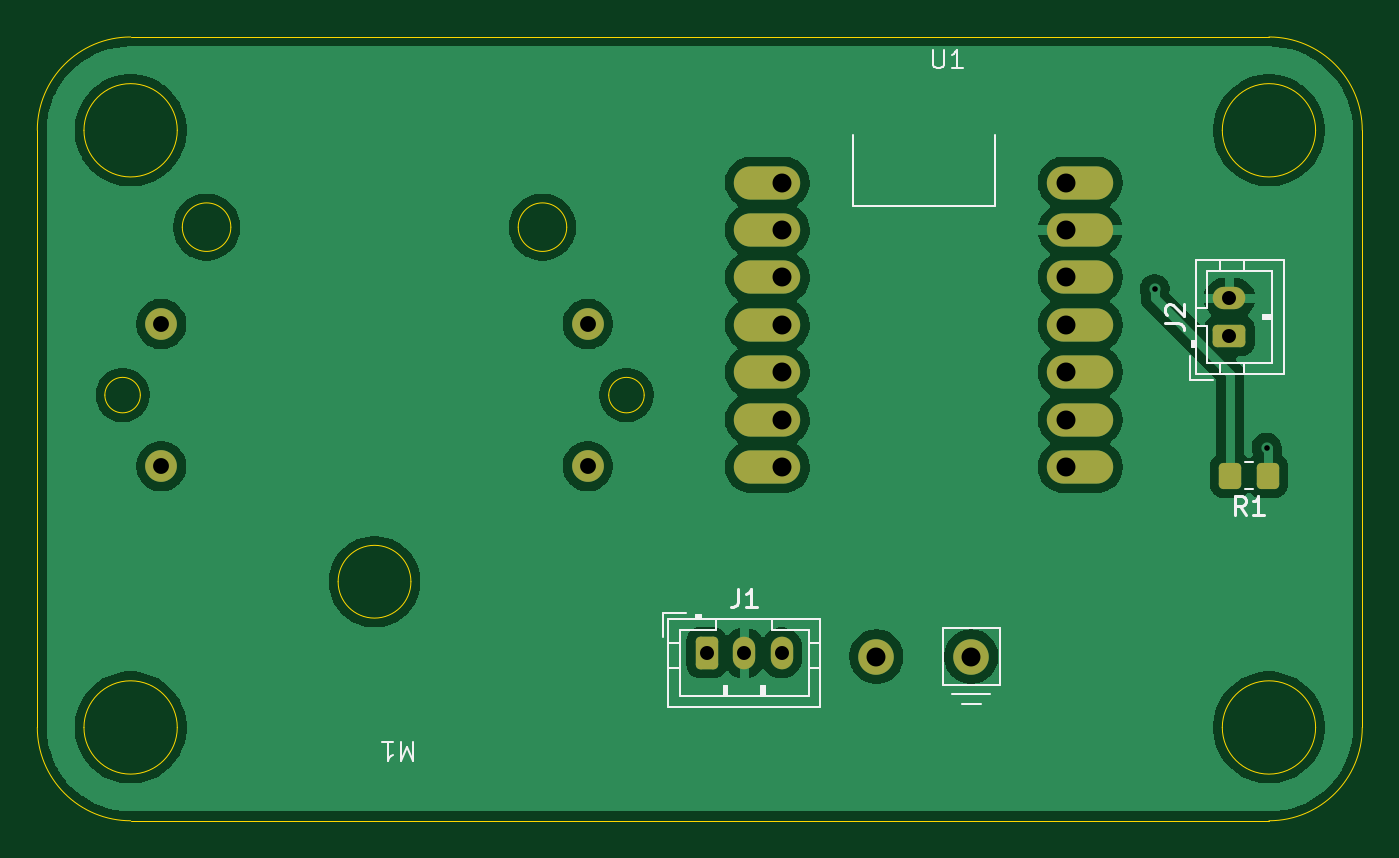
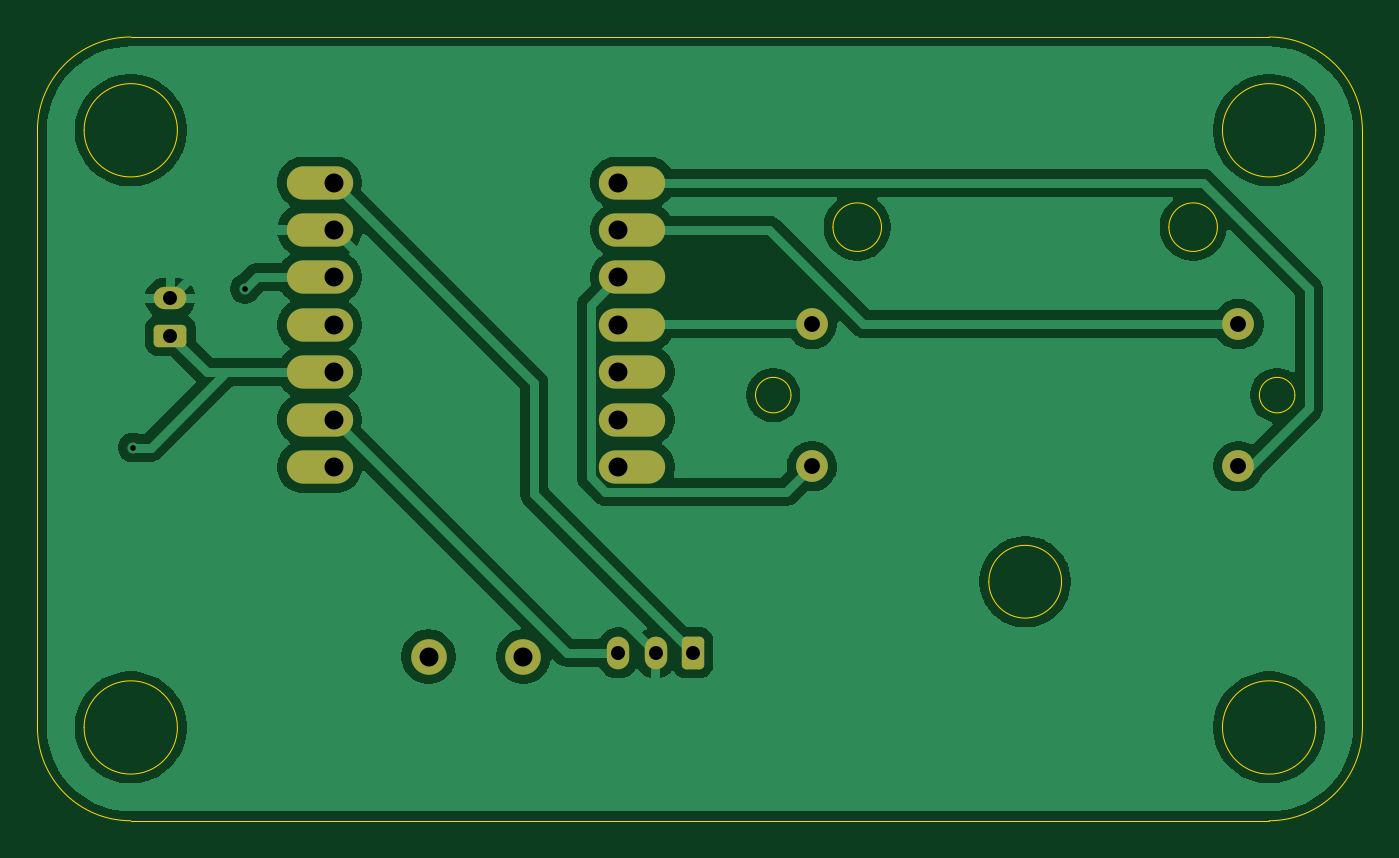
Circuit board: 11 layer files. Board 71.0 x 42.0 mm.
- bottom_copper: display_new-B_Cu.gbr (57045 bytes)
- bottom_mask: display_new-B_Mask.gbr (2067 bytes)
- paste: display_new-B_Paste.gbr (454 bytes)
- bottom_silk: display_new-B_Silkscreen.gbr (455 bytes)
- outline: display_new-Edge_Cuts.gbr (2352 bytes)
- top_copper: display_new-F_Cu.gbr (63001 bytes)
- top_mask: display_new-F_Mask.gbr (2244 bytes)
- paste: display_new-F_Paste.gbr (1176 bytes)
- top_silk: display_new-F_Silkscreen.gbr (7142 bytes)
- drill: display_new-NPTH.drl (269 bytes)
- drill: display_new-PTH.drl (878 bytes)

=== bottom_copper: display_new-B_Cu.gbr (57045 bytes, source omitted) ===
=== bottom_mask: display_new-B_Mask.gbr (2067 bytes, source withheld) ===
=== paste: display_new-B_Paste.gbr ===
%TF.GenerationSoftware,KiCad,Pcbnew,9.0.6*%
%TF.CreationDate,2026-02-28T16:28:42-08:00*%
%TF.ProjectId,display_new,64697370-6c61-4795-9f6e-65772e6b6963,rev?*%
%TF.SameCoordinates,Original*%
%TF.FileFunction,Paste,Bot*%
%TF.FilePolarity,Positive*%
%FSLAX46Y46*%
G04 Gerber Fmt 4.6, Leading zero omitted, Abs format (unit mm)*
G04 Created by KiCad (PCBNEW 9.0.6) date 2026-02-28 16:28:42*
%MOMM*%
%LPD*%
G01*
G04 APERTURE LIST*
G04 APERTURE END LIST*
M02*

=== bottom_silk: display_new-B_Silkscreen.gbr ===
%TF.GenerationSoftware,KiCad,Pcbnew,9.0.6*%
%TF.CreationDate,2026-02-28T16:28:42-08:00*%
%TF.ProjectId,display_new,64697370-6c61-4795-9f6e-65772e6b6963,rev?*%
%TF.SameCoordinates,Original*%
%TF.FileFunction,Legend,Bot*%
%TF.FilePolarity,Positive*%
%FSLAX46Y46*%
G04 Gerber Fmt 4.6, Leading zero omitted, Abs format (unit mm)*
G04 Created by KiCad (PCBNEW 9.0.6) date 2026-02-28 16:28:42*
%MOMM*%
%LPD*%
G01*
G04 APERTURE LIST*
G04 APERTURE END LIST*
M02*

=== outline: display_new-Edge_Cuts.gbr ===
%TF.GenerationSoftware,KiCad,Pcbnew,9.0.6*%
%TF.CreationDate,2026-02-28T16:28:42-08:00*%
%TF.ProjectId,display_new,64697370-6c61-4795-9f6e-65772e6b6963,rev?*%
%TF.SameCoordinates,Original*%
%TF.FileFunction,Profile,NP*%
%FSLAX46Y46*%
G04 Gerber Fmt 4.6, Leading zero omitted, Abs format (unit mm)*
G04 Created by KiCad (PCBNEW 9.0.6) date 2026-02-28 16:28:42*
%MOMM*%
%LPD*%
G01*
G04 APERTURE LIST*
%TA.AperFunction,Profile*%
%ADD10C,0.050000*%
%TD*%
G04 APERTURE END LIST*
D10*
X159120000Y-107000000D02*
G75*
G02*
X154120000Y-107000000I-2500000J0D01*
G01*
X154120000Y-107000000D02*
G75*
G02*
X159120000Y-107000000I2500000J0D01*
G01*
X159120000Y-75000000D02*
G75*
G02*
X154120000Y-75000000I-2500000J0D01*
G01*
X154120000Y-75000000D02*
G75*
G02*
X159120000Y-75000000I2500000J0D01*
G01*
X98120000Y-107000000D02*
G75*
G02*
X93120000Y-107000000I-2500000J0D01*
G01*
X93120000Y-107000000D02*
G75*
G02*
X98120000Y-107000000I2500000J0D01*
G01*
X98120000Y-75000000D02*
G75*
G02*
X93120000Y-75000000I-2500000J0D01*
G01*
X93120000Y-75000000D02*
G75*
G02*
X98120000Y-75000000I2500000J0D01*
G01*
X95620000Y-112000000D02*
G75*
G02*
X90620000Y-107000000I0J5000000D01*
G01*
X161620000Y-107000000D02*
G75*
G02*
X156620000Y-112000000I-5000000J0D01*
G01*
X156620000Y-70000000D02*
G75*
G02*
X161620000Y-75000000I0J-5000000D01*
G01*
X90620000Y-75000000D02*
G75*
G02*
X95620000Y-70000000I5000000J0D01*
G01*
X90620000Y-107000000D02*
X90620000Y-75000000D01*
X156620000Y-112000000D02*
X95620000Y-112000000D01*
X161620000Y-75000000D02*
X161620000Y-107000000D01*
X95620000Y-70000000D02*
X156620000Y-70000000D01*
%TO.C,M1*%
X96140000Y-89190000D02*
G75*
G02*
X94240000Y-89190000I-950000J0D01*
G01*
X94240000Y-89190000D02*
G75*
G02*
X96140000Y-89190000I950000J0D01*
G01*
X100990000Y-80190000D02*
G75*
G02*
X98390000Y-80190000I-1300000J0D01*
G01*
X98390000Y-80190000D02*
G75*
G02*
X100990000Y-80190000I1300000J0D01*
G01*
X110640000Y-99190000D02*
G75*
G02*
X106740000Y-99190000I-1950000J0D01*
G01*
X106740000Y-99190000D02*
G75*
G02*
X110640000Y-99190000I1950000J0D01*
G01*
X118990000Y-80190000D02*
G75*
G02*
X116390000Y-80190000I-1300000J0D01*
G01*
X116390000Y-80190000D02*
G75*
G02*
X118990000Y-80190000I1300000J0D01*
G01*
X123140000Y-89190000D02*
G75*
G02*
X121240000Y-89190000I-950000J0D01*
G01*
X121240000Y-89190000D02*
G75*
G02*
X123140000Y-89190000I950000J0D01*
G01*
%TD*%
M02*

=== top_copper: display_new-F_Cu.gbr (63001 bytes, source omitted) ===
=== top_mask: display_new-F_Mask.gbr (2244 bytes, source withheld) ===
=== paste: display_new-F_Paste.gbr (1176 bytes, source withheld) ===
=== top_silk: display_new-F_Silkscreen.gbr (7142 bytes, source omitted) ===
=== drill: display_new-NPTH.drl ===
M48
; DRILL file {KiCad 9.0.6} date 2026-02-28T16:28:40-0800
; FORMAT={-:-/ absolute / metric / decimal}
; #@! TF.CreationDate,2026-02-28T16:28:40-08:00
; #@! TF.GenerationSoftware,Kicad,Pcbnew,9.0.6
; #@! TF.FileFunction,NonPlated,1,2,NPTH
FMAT,2
METRIC
%
G90
G05
M30

=== drill: display_new-PTH.drl ===
M48
; DRILL file {KiCad 9.0.6} date 2026-02-28T16:28:40-0800
; FORMAT={-:-/ absolute / metric / decimal}
; #@! TF.CreationDate,2026-02-28T16:28:40-08:00
; #@! TF.GenerationSoftware,Kicad,Pcbnew,9.0.6
; #@! TF.FileFunction,Plated,1,2,PTH
FMAT,2
METRIC
; #@! TA.AperFunction,Plated,PTH,ViaDrill
T1C0.300
; #@! TA.AperFunction,Plated,PTH,ComponentDrill
T2C0.750
; #@! TA.AperFunction,Plated,PTH,ComponentDrill
T3C0.850
; #@! TA.AperFunction,Plated,PTH,ComponentDrill
T4C1.016
%
G90
G05
T1
X150.5Y-83.5
X156.5Y-92.0
T2
X126.5Y-103.0
X128.5Y-103.0
X130.5Y-103.0
X154.5Y-84.0
X154.5Y-86.0
T3
X97.26Y-85.38
X97.26Y-93.0
X120.12Y-85.38
X120.12Y-93.0
T4
X130.5Y-77.8
X130.5Y-80.34
X130.5Y-82.88
X130.5Y-85.42
X130.5Y-87.96
X130.5Y-90.5
X130.5Y-93.04
X135.58Y-103.2
X140.66Y-103.2
X145.74Y-77.8
X145.74Y-80.34
X145.74Y-82.88
X145.74Y-85.42
X145.74Y-87.96
X145.74Y-90.5
X145.74Y-93.04
M30

